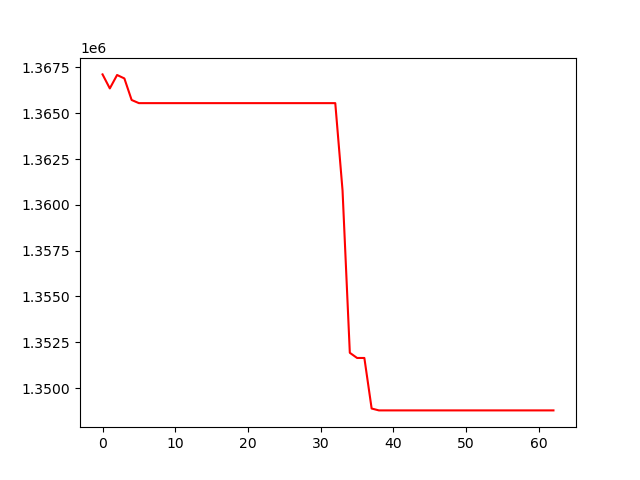

The table this chart was drawn from, first rows:
, 0
0, 1367120
1, 1366354
2, 1367087
3, 1366900
4, 1365723
5, 1365551
6, 1365551
7, 1365551
8, 1365551
9, 1365551
10, 1365551
11, 1365551
12, 1365551
13, 1365551
14, 1365551
15, 1365551
16, 1365551
17, 1365551
18, 1365551
19, 1365551
20, 1365551
21, 1365551
22, 1365551
23, 1365551
24, 1365551
25, 1365551
26, 1365551
27, 1365551
28, 1365551
29, 1365551
30, 1365551
31, 1365551
32, 1365551
33, 1360783
34, 1351924
35, 1351641
36, 1351641
37, 1348882
38, 1348779
39, 1348779
40, 1348779
41, 1348779
42, 1348779
43, 1348779
44, 1348779
45, 1348779
46, 1348779
47, 1348779
48, 1348779
49, 1348779
50, 1348779
51, 1348779
52, 1348779
53, 1348779
54, 1348779
55, 1348779
56, 1348779
57, 1348779
58, 1348779
59, 1348779
... 3 more rows
